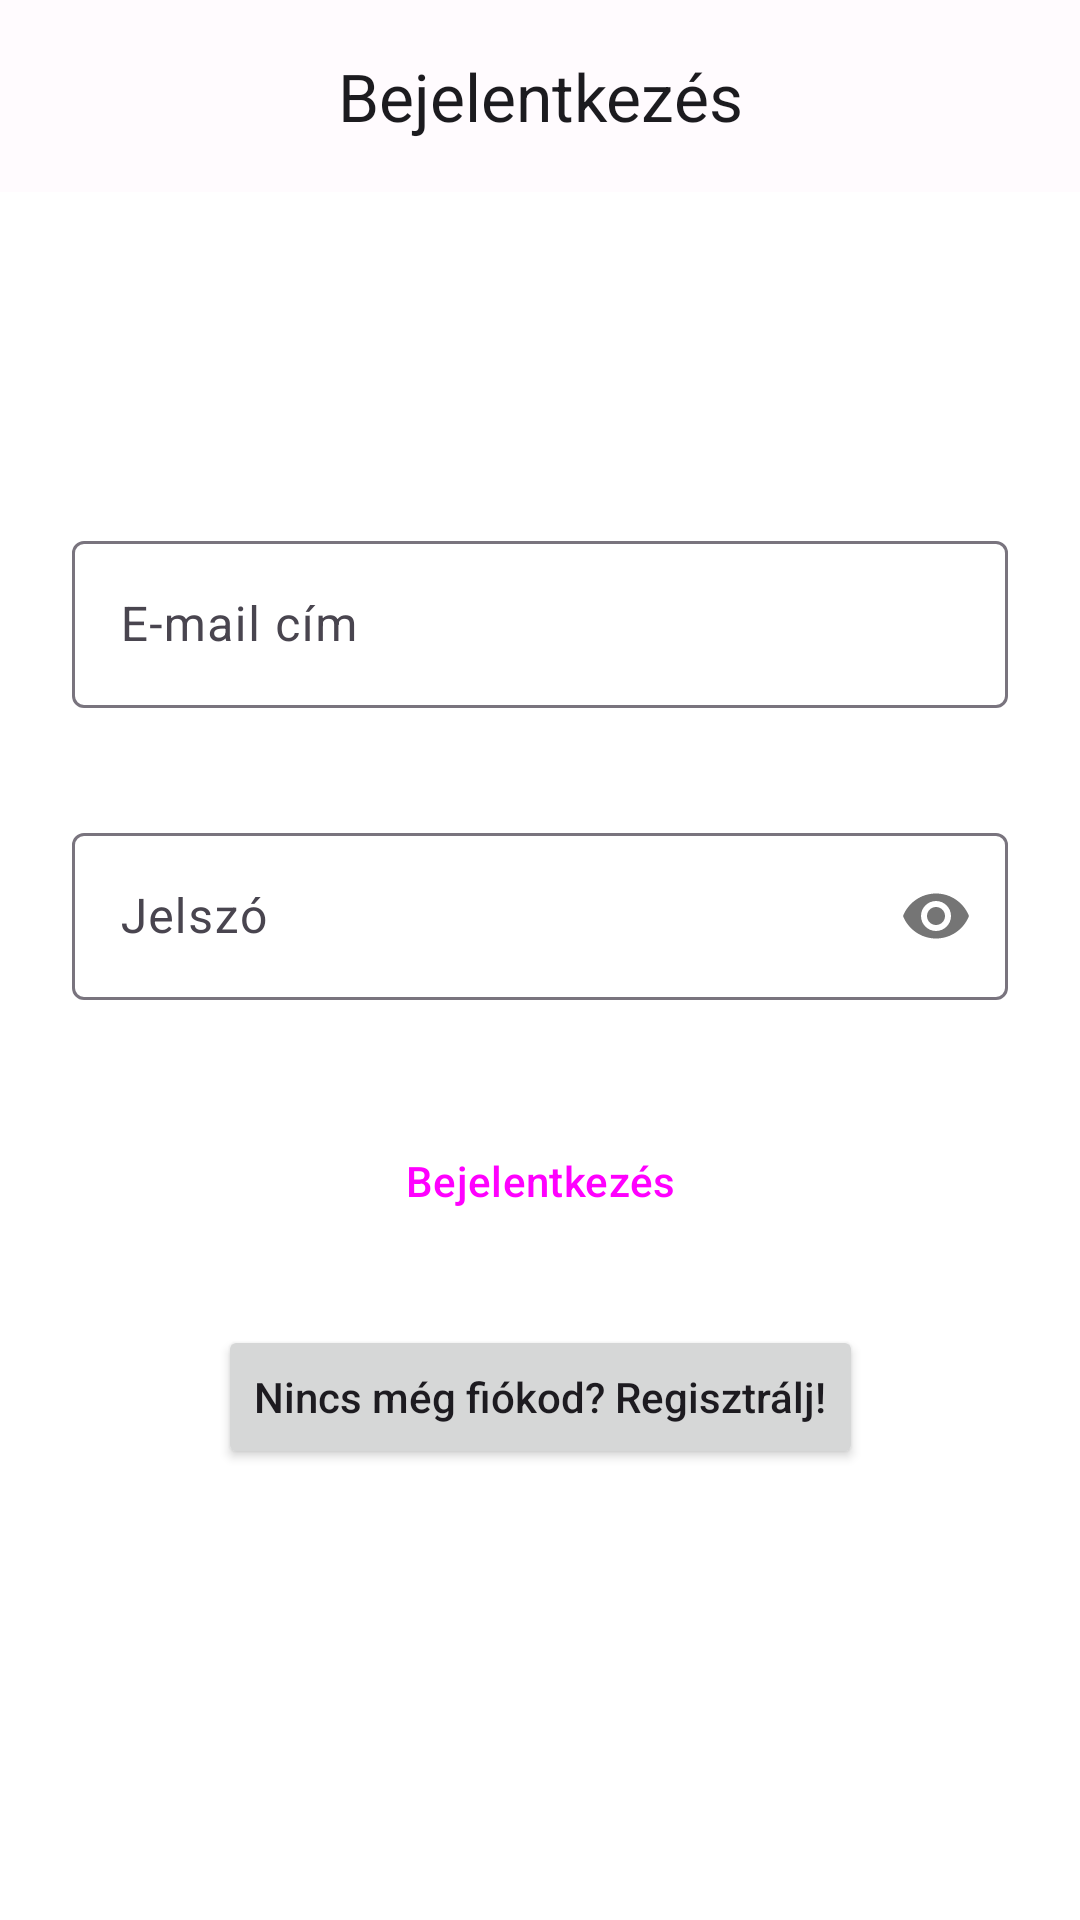

Android layout source for this screen:
<!-- AndroidManifest.xml: application theme Theme.BookingMassage -->
<!-- res/layout/activity_main.xml -->
<?xml version="1.0" encoding="utf-8"?>
<androidx.constraintlayout.widget.ConstraintLayout
    xmlns:android="http://schemas.android.com/apk/res/android"
    xmlns:app="http://schemas.android.com/apk/res-auto"
    xmlns:tools="http://schemas.android.com/tools"
    android:layout_width="match_parent"
    android:layout_height="match_parent"
    android:background="?attr/colorSurfaceContainerLowest"
    tools:context=".LoginActivity">

    <com.google.android.material.appbar.AppBarLayout
        android:id="@+id/appBarLayoutLogin"
        android:layout_width="0dp"
        android:layout_height="wrap_content"
        app:layout_constraintTop_toTopOf="parent"
        app:layout_constraintStart_toStartOf="parent"
        app:layout_constraintEnd_toEndOf="parent"
        android:background="?attr/colorSurface"
        app:elevation="0dp">

        <com.google.android.material.appbar.MaterialToolbar
            android:id="@+id/toolbarLogin"
            android:layout_width="match_parent"
            android:layout_height="?attr/actionBarSize"
            app:title="Bejelentkezés"
            app:titleCentered="true"
            app:titleTextColor="?attr/colorOnSurface" />
    </com.google.android.material.appbar.AppBarLayout>

    
    <ScrollView
        android:id="@+id/scrollViewLogin"
        android:layout_width="0dp"
        android:layout_height="0dp"
        app:layout_constraintTop_toBottomOf="@+id/appBarLayoutLogin"
        app:layout_constraintBottom_toBottomOf="parent"
        app:layout_constraintStart_toStartOf="parent"
        app:layout_constraintEnd_toEndOf="parent"
        android:fillViewport="true"> 

        
        <androidx.constraintlayout.widget.ConstraintLayout
            android:layout_width="match_parent"
            android:layout_height="match_parent"
        android:paddingStart="24dp"
        android:paddingEnd="24dp"
        android:paddingTop="32dp"
        android:paddingBottom="32dp">

        
        <com.google.android.material.textfield.TextInputLayout
            android:id="@+id/tilEmailLogin"
            style="?attr/textInputStyle"
            android:layout_width="0dp"
            android:layout_height="wrap_content"
            android:hint="E-mail cím"
            app:errorEnabled="true"
            app:layout_constraintTop_toTopOf="parent"
            app:layout_constraintStart_toStartOf="parent"
            app:layout_constraintEnd_toEndOf="parent"
            app:layout_constraintBottom_toTopOf="@+id/tilPasswordLogin"
            app:layout_constraintVertical_chainStyle="packed"
        app:layout_constraintVertical_bias="0.4">

        <com.google.android.material.textfield.TextInputEditText
            android:id="@+id/etEmailLogin"
            android:layout_width="match_parent"
            android:layout_height="wrap_content"
            android:inputType="textEmailAddress"
            android:maxLines="1"/>
    </com.google.android.material.textfield.TextInputLayout>

    
    <com.google.android.material.textfield.TextInputLayout
        android:id="@+id/tilPasswordLogin"
        style="?attr/textInputStyle"
        android:layout_width="0dp"
        android:layout_height="wrap_content"
        android:layout_marginTop="16dp"
        android:hint="Jelszó"
        app:errorEnabled="true"
        app:passwordToggleEnabled="true"
        app:layout_constraintTop_toBottomOf="@+id/tilEmailLogin"
        app:layout_constraintStart_toStartOf="parent"
        app:layout_constraintEnd_toEndOf="parent"
        app:layout_constraintBottom_toTopOf="@+id/progressBarLogin">

        <com.google.android.material.textfield.TextInputEditText
            android:id="@+id/etPasswordLogin"
            android:layout_width="match_parent"
            android:layout_height="wrap_content"
            android:inputType="textPassword"
            android:maxLines="1"/>
    </com.google.android.material.textfield.TextInputLayout>

    
    <ProgressBar
        android:id="@+id/progressBarLogin"
        style="?android:attr/progressBarStyle"
        android:layout_width="wrap_content"
        android:layout_height="wrap_content"
        android:layout_marginTop="24dp"
        android:layout_marginBottom="16dp"
        android:visibility="gone"
        app:layout_constraintTop_toBottomOf="@+id/tilPasswordLogin"
        app:layout_constraintStart_toStartOf="parent"
        app:layout_constraintEnd_toEndOf="parent"
        app:layout_constraintBottom_toTopOf="@+id/btnLogin"/>

    
    <Button
        android:id="@+id/btnLogin"
        style="?attr/materialButtonStyle"
        android:layout_width="0dp"
        android:layout_height="wrap_content"
        android:layout_marginTop="16dp"
        android:paddingVertical="12dp"
        android:text="Bejelentkezés"
        app:layout_constraintTop_toBottomOf="@+id/progressBarLogin"
        app:layout_constraintStart_toStartOf="parent"
        app:layout_constraintEnd_toEndOf="parent"
        app:layout_constraintBottom_toTopOf="@+id/btnGoToRegister"/>

    
    <Button
        android:id="@+id/btnGoToRegister"

        android:layout_width="wrap_content"
        android:layout_height="wrap_content"
        android:layout_marginTop="24dp"
        android:text="Nincs még fiókod? Regisztrálj!"
        android:textAllCaps="false"
        app:layout_constraintTop_toBottomOf="@+id/btnLogin"
        app:layout_constraintStart_toStartOf="parent"
        app:layout_constraintEnd_toEndOf="parent"
        app:layout_constraintBottom_toBottomOf="parent"/> 

</androidx.constraintlayout.widget.ConstraintLayout>
    </ScrollView>
    </androidx.constraintlayout.widget.ConstraintLayout>
<!-- resources referenced by this layout -->
<resources>
  <style name="Theme.BookingMassage" parent="Base.Theme.BookingMassage" />
  <color name="md_theme_primary">#6750A4</color>
  <color name="md_theme_onPrimary">#FFFFFF</color>
  <color name="md_theme_primaryContainer">#EADDFF</color>
  <color name="md_theme_onPrimaryContainer">#21005D</color>
  <color name="md_theme_secondary">#625B71</color>
  <color name="md_theme_onSecondary">#FFFFFF</color>
  <color name="md_theme_secondaryContainer">#E8DEF8</color>
  <color name="md_theme_onSecondaryContainer">#1D192B</color>
  <color name="md_theme_tertiary">#7D5260</color>
  <color name="md_theme_onTertiary">#FFFFFF</color>
  <color name="md_theme_tertiaryContainer">#FFD8E4</color>
  <color name="md_theme_onTertiaryContainer">#31111D</color>
  <color name="md_theme_error">#B3261E</color>
  <color name="md_theme_errorContainer">#F9DEDC</color>
  <color name="md_theme_onError">#FFFFFF</color>
  <color name="md_theme_onErrorContainer">#410E0B</color>
  <color name="md_theme_background">#FFFBFE</color>
  <color name="md_theme_onBackground">#1C1B1F</color>
  <color name="md_theme_surface">#FFFBFE</color>
  <color name="md_theme_onSurface">#1C1B1F</color>
  <color name="md_theme_surfaceVariant">#E7E0EC</color>
  <color name="md_theme_onSurfaceVariant">#49454F</color>
  <color name="md_theme_outline">#79747E</color>
  <color name="md_theme_outlineVariant">#CAC4D0</color>
  <color name="md_theme_inverseSurface">#313033</color>
  <color name="md_theme_inverseOnSurface">#F4EFF4</color>
  <color name="md_theme_inversePrimary">#D0BCFF</color>
  <color name="md_theme_surfaceDim">#DED8E1</color>
  <color name="md_theme_surfaceBright">#FFFBFE</color>
  <color name="md_theme_surfaceContainerLowest">#FFFFFF</color>
  <color name="md_theme_surfaceContainerLow">#F7F2FA</color>
  <color name="md_theme_surfaceContainer">#F3EDF7</color>
  <color name="md_theme_surfaceContainerHigh">#ECE6F0</color>
  <color name="md_theme_surfaceContainerHighest">#E6E0E9</color>
</resources>
